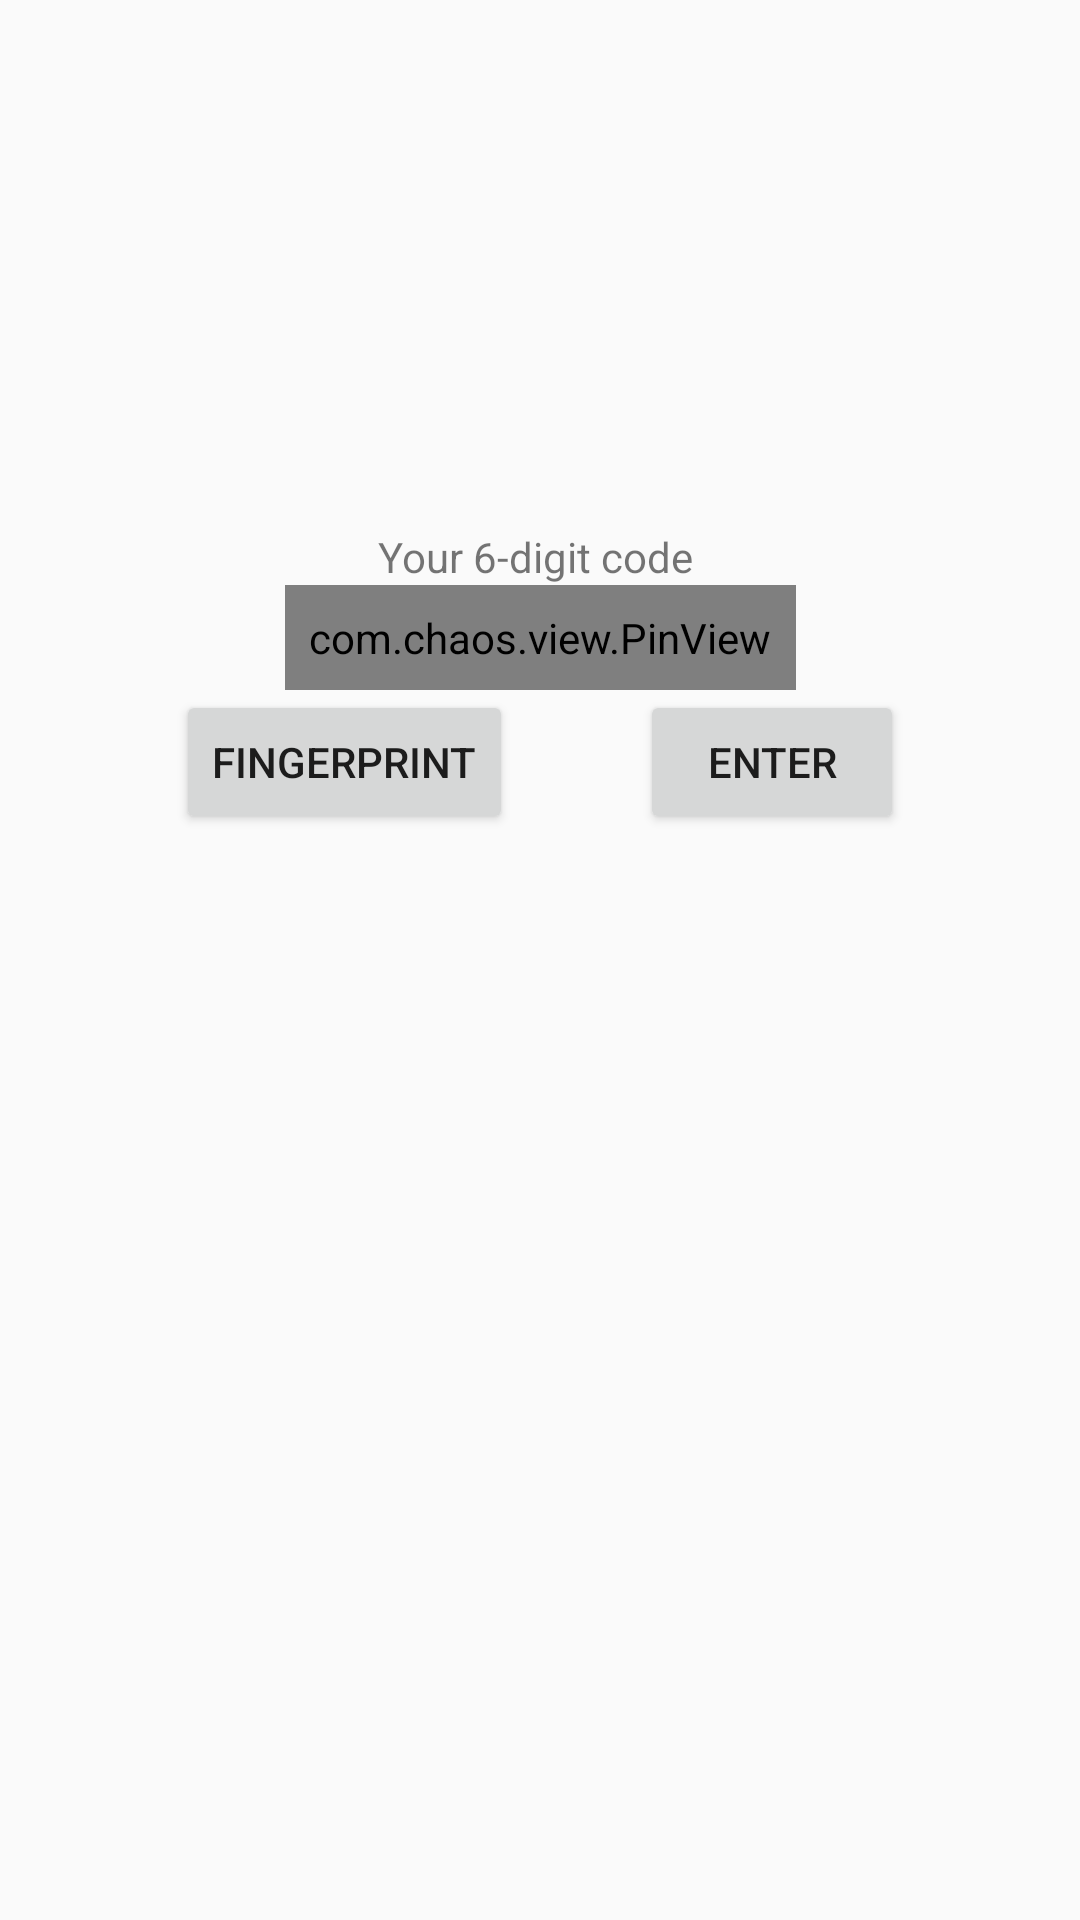

Layout XML and referenced resources for this Android screen:
<!-- AndroidManifest.xml: application theme Theme.AppCompat.Light.NoActionBar -->
<!-- res/layout/lock_screen_pin_view.xml -->
<?xml version="1.0" encoding="utf-8"?>
<androidx.constraintlayout.widget.ConstraintLayout xmlns:android="http://schemas.android.com/apk/res/android"
    android:layout_width="match_parent"
    android:layout_height="match_parent"
    xmlns:app="http://schemas.android.com/apk/res-auto">
    <Toolbar
        android:id="@+id/myToolBar"
        app:layout_constraintTop_toTopOf="parent"
        android:layout_width="match_parent"
        android:layout_height="wrap_content"
        android:theme="@style/ThemeOverlay.AppCompat.ActionBar"
        style="@style/Theme.AppCompat.Light.DarkActionBar"/>

    <androidx.constraintlayout.widget.ConstraintLayout
        android:padding="16dp"
        app:layout_constraintTop_toBottomOf="@id/myToolBar"
        android:layout_width="match_parent"
        android:layout_height="wrap_content"
        android:orientation="vertical"
        android:gravity="center"
        android:minHeight="320dp"
        app:layout_constraintTop_toTopOf="parent"
        app:layout_constraintBottom_toBottomOf="parent"
        app:layout_constraintLeft_toLeftOf="parent"
        app:layout_constraintRight_toRightOf="parent">
        <TextView
            android:id="@+id/myTextView"
            android:layout_width="wrap_content"
            android:layout_height="wrap_content"
            android:text="Your 6-digit code "
            app:layout_constraintTop_toTopOf="parent"
            app:layout_constraintLeft_toLeftOf="parent"
            app:layout_constraintRight_toRightOf="parent"/>
        <com.chaos.view.PinView
            android:id="@+id/firstPinView"
            style="@style/PinWidget.PinView"
            android:layout_width="wrap_content"
            android:layout_height="wrap_content"
            android:cursorVisible="true"
            android:hint="Your 6 digit-pin"
            android:inputType="text"
            android:padding="8dp"
            android:textColor="@color/black"
            android:textSize="18sp"
            android:textStyle="bold"
            app:cursorColor="#FF0000"
            app:cursorWidth="2dp"
            app:hideLineWhenFilled="false"
            app:itemCount="6"
            app:itemHeight="48dp"
            app:itemRadius="4dp"
            app:itemSpacing="8dp"
            app:itemWidth="48dp"
            app:lineColor="@color/black"
            app:lineWidth="2dp"
            app:viewType="rectangle"
            app:layout_constraintTop_toBottomOf="@id/myTextView"
            app:layout_constraintLeft_toLeftOf="parent"
            app:layout_constraintRight_toRightOf="parent"/>
        <Button
            android:id="@+id/biometric_button"
            android:layout_width="wrap_content"
            android:layout_height="wrap_content"
            android:theme="@style/Widget.AppCompat.ActionButton"
            android:text="Fingerprint"
            app:layout_constraintTop_toBottomOf="@id/firstPinView"
            app:layout_constraintLeft_toLeftOf="parent"
            app:layout_constraintRight_toLeftOf="@id/open_private_vault"
            />
        <Button
            android:id="@+id/open_private_vault"
            android:layout_width="wrap_content"
            android:layout_height="wrap_content"
            android:theme="@style/Widget.AppCompat.ActionButton"
            android:text="Enter"
            app:layout_constraintTop_toBottomOf="@id/firstPinView"
            app:layout_constraintLeft_toRightOf="@id/biometric_button"
            app:layout_constraintRight_toRightOf="parent"
            />
    </androidx.constraintlayout.widget.ConstraintLayout>


</androidx.constraintlayout.widget.ConstraintLayout>
<!-- resources referenced by this layout -->
<resources>
  <color name="black">#FF000000</color>
</resources>
